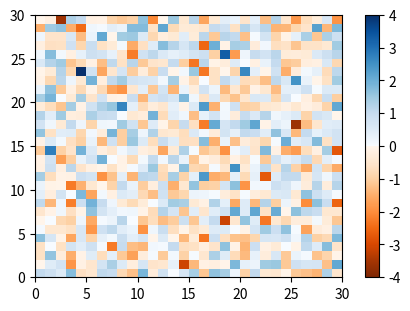

Recreate this plot in Python.
import numpy as np
import matplotlib.pyplot as plt
from matplotlib import cm
from matplotlib.colors import ListedColormap, LinearSegmentedColormap

viridis = cm.get_cmap('viridis', 10)

top = cm.get_cmap('Oranges_r', 128)
bottom = cm.get_cmap('Blues', 128)

newcolors = np.vstack((top(np.linspace(0, 1, 128)),
                       bottom(np.linspace(0, 1, 128))))
newcmp = ListedColormap(newcolors, name='OrangeBlue')


def plot_examples(colormaps):
    """
    Helper function to plot data with associated colormap.
    """
    np.random.seed(19680801)
    data = np.random.randn(30, 30)
    n = len(colormaps)
    fig, axs = plt.subplots(1, n, figsize=(n * 2 + 2, 3),
                            constrained_layout=True, squeeze=False)

    for [ax, cmap] in zip(axs.flat, colormaps):
        psm = ax.pcolormesh(data, cmap=cmap, rasterized=True, vmin=-4, vmax=4)
        fig.colorbar(psm, ax=ax)
    plt.show()

plot_examples([newcmp])